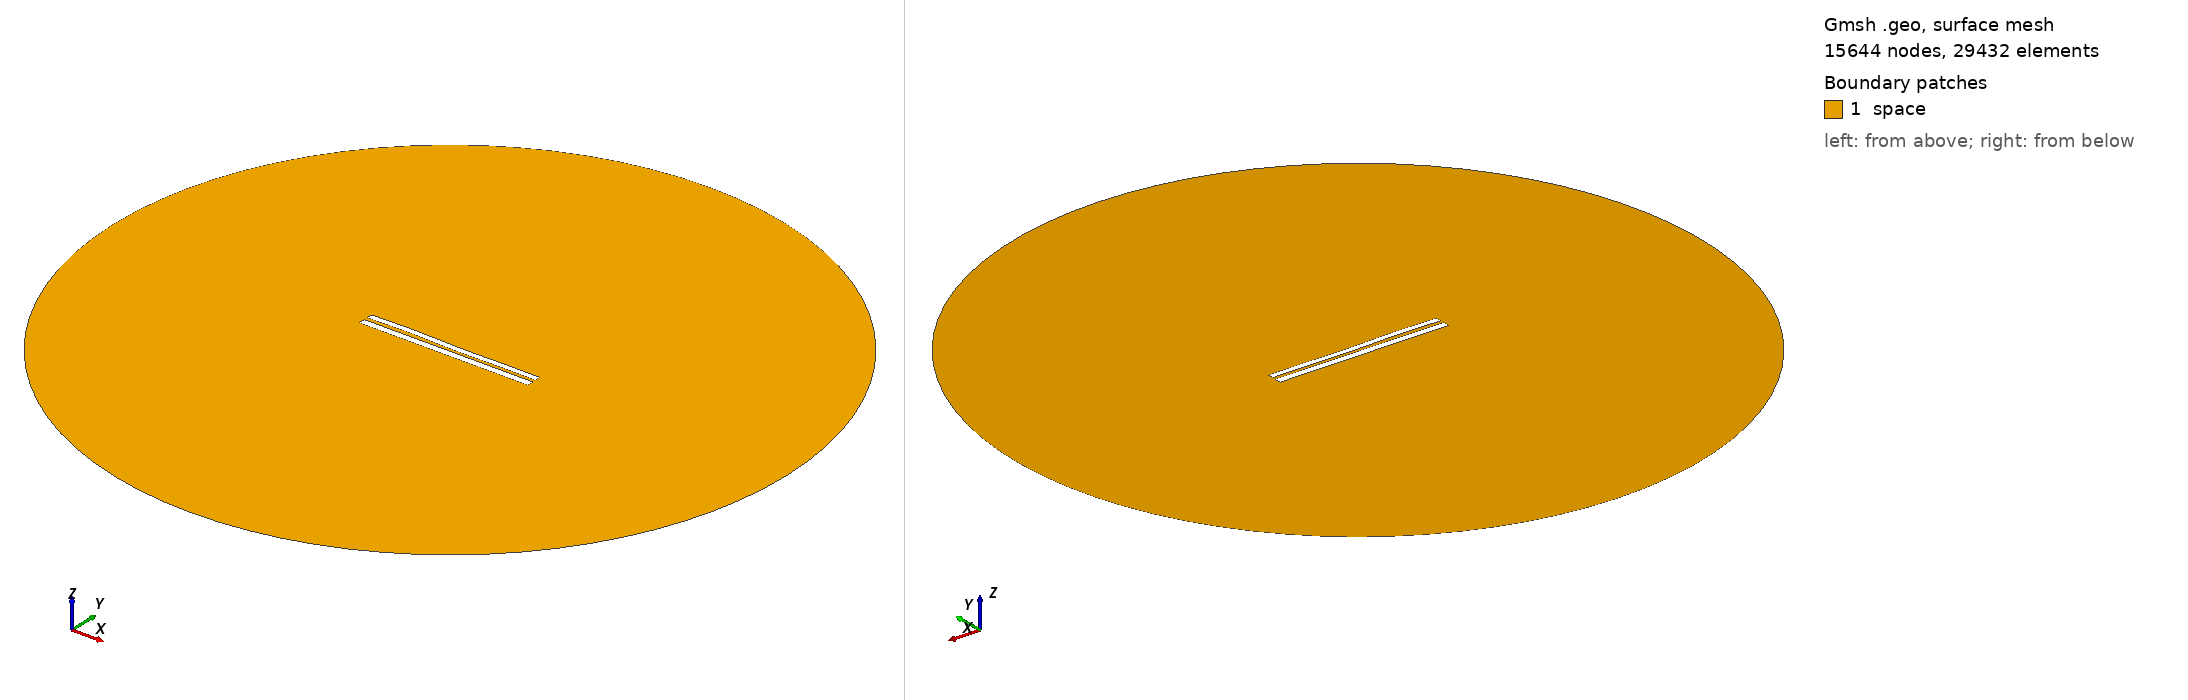

Gmsh geometry script, surface-meshed: 15644 nodes, 29432 surface elements. Boundary patches (legend numbers): 1 space. Left view from above one corner, right view from below the opposite corner. Legend entries are the model's physical surfaces. The drawing asked Gmsh for element sizes between 1% and 20% of the model's largest extent; the script's own settings can give other sizes.

=== 990.geo (drawn) ===
//---------------------------------------
// Geometry kernel
//---------------------------------------

SetFactory("OpenCASCADE");



//---------------------------------------
// Parameters of the geometry
//---------------------------------------

// Overetch of the upper plate
overetch = 0.25;

// Distance between the plates
distance = 2.0;

// Discretization over the x axis (for the deformation)
nx = 50; 

// Length of the plate
L = 100 - overetch; 

// Number of modes
n = 4; 

// 1st mode coefficient
coeff(1) = -0.15;
beta(1) = 0.596864 * 3.1415926535 / L;

// 2nd mode coefficient
coeff(2) = 0.0;
beta(2) = 1.49418 * 3.1415926535 / L;

// 3rd mode coefficient
coeff(3) = 0.15;
beta(3) = 2.50025 * 3.1415926535 / L;

// 4th mode coefficient
coeff(4) = 0.15;
beta(4) = 3.49999 * 3.1415926535 / L;



//---------------------------------------
// Upper plate (deformed rectangle)
//---------------------------------------

// Coordiantes of the upper plate
xmin = -50;
xmax = 50 - overetch;

// Height of the upper plate
yheight = 4 - 2 * overetch;

// Indexes of the points
UpperID[] = {};
LowerID[] = {};
LeftID[] = {};
RightID[] = {};

// Point index
p = 1;

// Horizontal edges
For i In {1:nx}
    x = xmin + (i-1)*(xmax - xmin)/(nx-1);

    y_bottom = distance / 2 + overetch;
    For j In {1:n}
        C = (Cosh(beta(j)*L) + Cos(beta(j)*L)) / (Sinh(beta(j)*L) + Sin(beta(j)*L));
        y_bottom  = y_bottom + coeff(j) * (Cosh(beta(j)*(x+50)) - Cos(beta(j)*(x+50)) - C * (Sinh(beta(j)*(x+50)) - Sin(beta(j)*(x+50))));
    EndFor

    y_top = y_bottom + yheight;

    Point(p) = {x, y_top, 0, 1.0};
    UpperID[i] = p;
    p = p + 1;

    Point(p) = {x, y_bottom, 0, 1.0};
    LowerID[i] = p;
    p = p + 1;
EndFor

// Create point lists
UpperPts[] = {}; LowerPts[] = {};
For i In {1:nx}
  UpperPts[] += {UpperID[i]};
  LowerPts[] += {LowerID[i]};
EndFor

// Build splines
Spline(1) = {UpperPts[]};
Spline(2) = {LowerPts[]};
Line(3) = {LowerPts[nx-1], UpperPts[nx-1]};
Line(4) = {LowerPts[0], UpperPts[0]};

// Build the plane surface
Curve Loop(1) = {2, 3, -1, -4};
Plane Surface(1) = {1};



//---------------------------------------
// Lower plate (rectangle)
//---------------------------------------

// Vertices
Point(1001) = {-50, -1, 0, 1.0};
Point(1002) = { 50, -1, 0, 1.0};
Point(1003) = { 50,  -5, 0, 1.0};
Point(1004) = {-50,  -5, 0, 1.0};

// Edges
Line(5) = {1001, 1002};
Line(6) = {1002, 1003};
Line(7) = {1003, 1004};
Line(8) = {1004, 1001};

// Plane surface
Line Loop(2) = {5, 6, 7, 8};
Plane Surface(2) = {2}; 



//---------------------------------------
// Outer (fictious) boundary
//---------------------------------------

// Points
Point(1005) = {0, 0, 0};       // Center
Point(1006) = {200, 0, 0};     // Start point
Point(1007) = {0, 200, 0};     // 90 degrees
Point(1008) = {-200, 0, 0};    // 180 degrees
Point(1009) = {0, -200, 0};    // 270 degrees

// Circle arcs (each needs start, center, end)
Circle(9) = {1006, 1005, 1007};
Circle(10) = {1007, 1005, 1008};
Circle(11) = {1008, 1005, 1009};
Circle(12) = {1009, 1005, 1006};

// Plane surface for the entire domain
Curve Loop(3) = {9, 10, 11, 12};
Surface(3) = {3};

// Subtract the plates from the whole domain to obtain the actual domain where we want to solve the equations
BooleanDifference{ Surface{3}; Delete; }{ Surface{1}; Surface{2}; Delete; }




//---------------------------------------
// Transfinite Lines/Curves
//---------------------------------------

// Set the number of points on the boundaries
r = 12;
d = 0.15;

// Plates
Transfinite Curve {1} = 50*r/4 Using Progression 1;
Transfinite Line {2} = 50*r Using Progression 1;
Transfinite Curve {3, 4} = 2*r Using Progression 1+d;
Transfinite Line {5} = 50*r Using Progression 1;
Transfinite Line {7} = 50*r/4 Using Progression 1;
Transfinite Line {6} = 2*r Using Progression 1+d;
Transfinite Line {8} = 2*r Using Progression 1-d;

// Outer boundary
Transfinite Line {9, 10, 11, 12} = 20 Using Progression 1;



//---------------------------------------
// Physical groups
//---------------------------------------                

// Physical curves (boundaries)
Physical Line("force_segment", 10) = {2};
Physical Line("upper_plate", 11) = {1, 3, 4};
Physical Line("lower_plate", 12) = {5, 6, 7, 8};
Physical Line("boundary", 20) = {9, 10, 11, 12};

// Physical Surfaces
Physical Surface("space", 30) = {3};



//---------------------------------------
// 6. Generate the Mesh
//---------------------------------------

// 2D mesh generation
Mesh 2;
